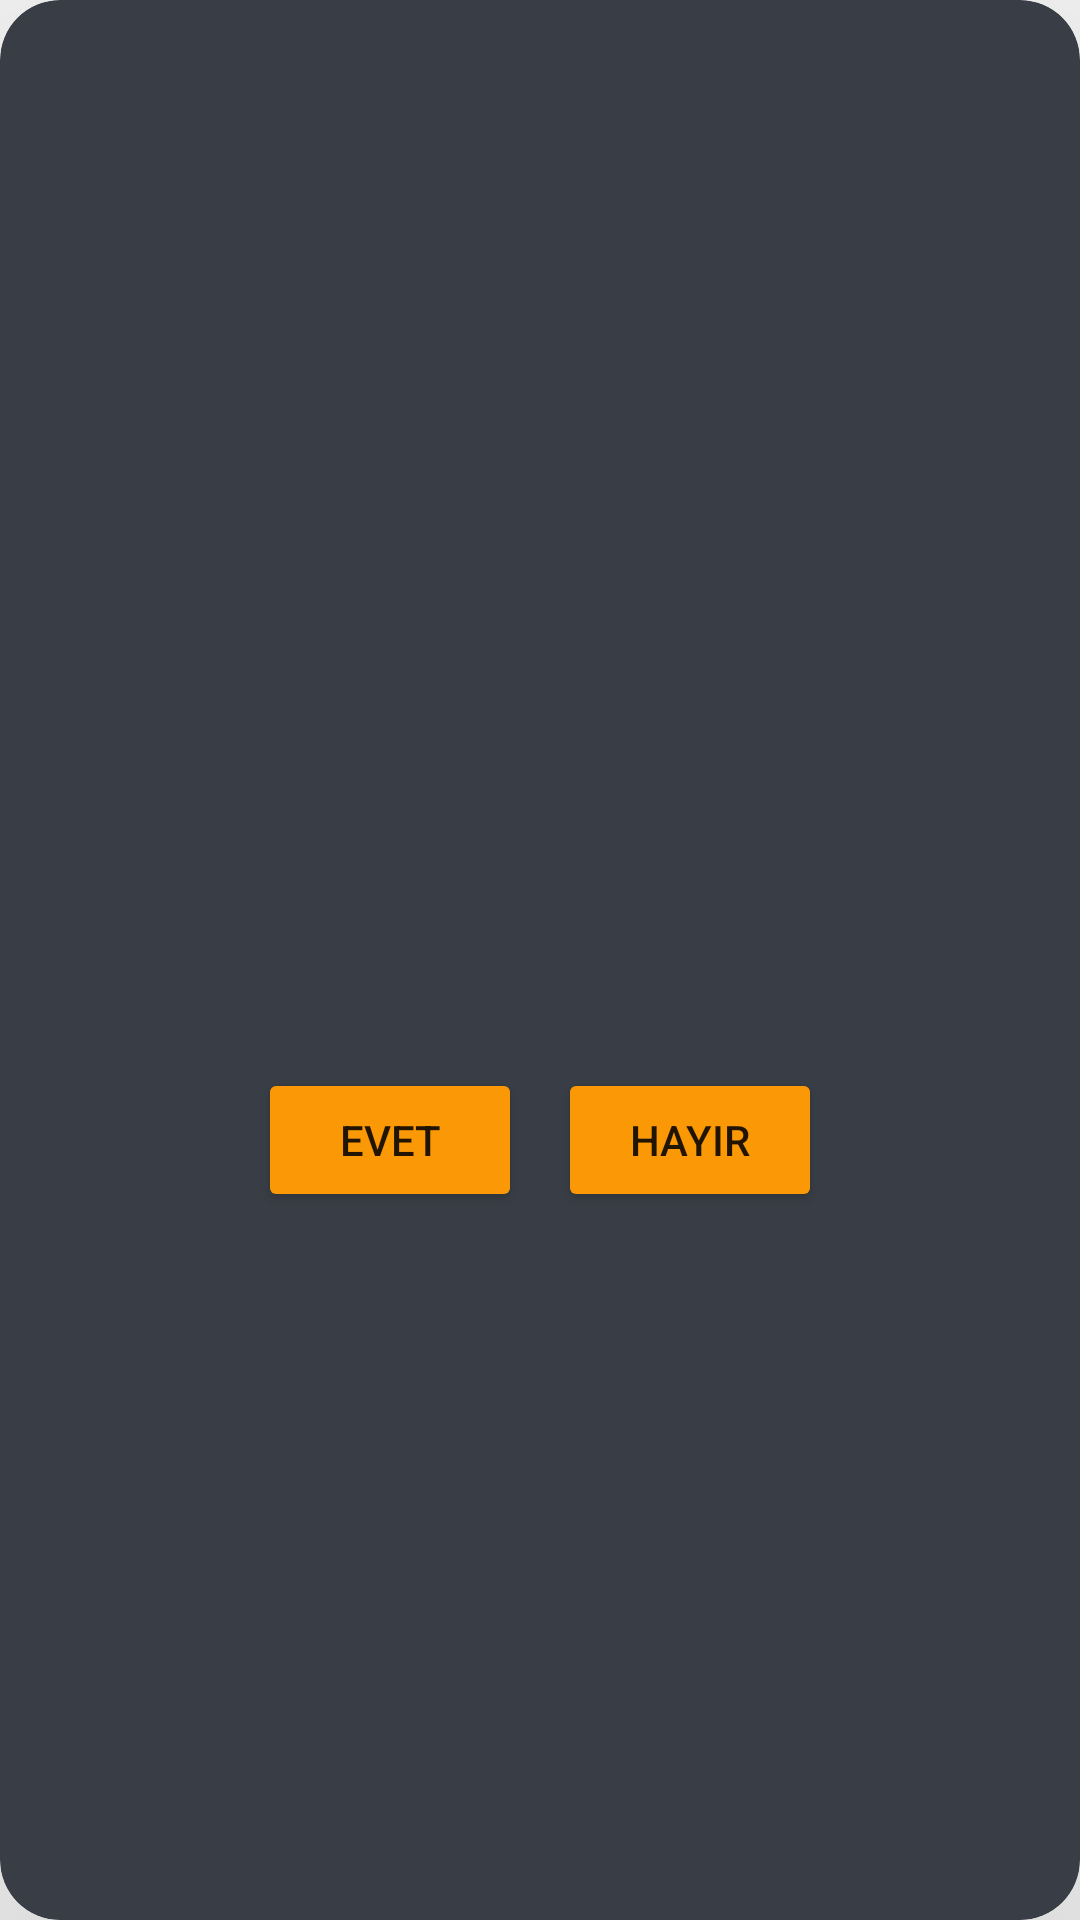

The Android layout XML behind this screen, and the referenced resources:
<!-- AndroidManifest.xml: application theme Theme.Bayrak_uygulamasi -->
<!-- res/layout/alert_tasarim.xml -->
<?xml version="1.0" encoding="utf-8"?>
<LinearLayout xmlns:android="http://schemas.android.com/apk/res/android"
    xmlns:app="http://schemas.android.com/apk/res-auto"
    android:orientation="vertical"
    android:layout_width="350dp"
    android:layout_gravity="center"
    android:layout_height="350dp">

    <androidx.cardview.widget.CardView
        android:layout_width="match_parent"
        android:layout_height="match_parent"
        android:layout_gravity="center"
        android:backgroundTint="#393e46"
        app:cardCornerRadius="20dp"
        app:cardElevation="100dp"
        >

        <TextView
            android:id="@+id/textview_Alert_Sonuc"
            android:layout_width="wrap_content"
            android:layout_height="wrap_content"
            android:textColor="@color/yellow"
            android:textSize="20sp"

            android:textAlignment="center"
            android:layout_marginTop="100dp"
            android:layout_marginLeft="81dp"

           />

        <TextView
            android:id="@+id/textview_Alert_Oran"
            android:layout_width="wrap_content"
            android:layout_height="wrap_content"
            android:textColor="@color/yellow"
            android:textSize="20sp"
            android:textAlignment="center"
            android:layout_marginLeft="81dp"
            android:layout_marginTop="140dp"/>

        <Button
            android:id="@+id/btn_Alert_Evet"
            android:layout_width="wrap_content"
            android:layout_height="wrap_content"
            android:text="@string/evet"
            android:backgroundTint="@color/yellow"
            android:layout_gravity="center"
            android:layout_marginTop="60dp"
            android:layout_marginEnd="50dp"/>

        <Button
            android:id="@+id/btn_Alert_Hayır"
            android:layout_width="wrap_content"
            android:layout_height="wrap_content"
            android:text="@string/hayır"
            android:backgroundTint="#fa9905"
            android:layout_marginTop="60dp"
            android:layout_gravity="center"
            android:layout_marginStart="50dp"/>


    </androidx.cardview.widget.CardView>



</LinearLayout>
<!-- resources referenced by this layout -->
<resources>
  <color name="yellow">#fa9905</color>
  <string name="evet">EVET</string>
  <style name="Theme.Bayrak_uygulamasi" parent="Theme.MaterialComponents.DayNight.NoActionBar">
          
          <item name="colorPrimary">@color/purple_500</item>
          <item name="colorPrimaryVariant">@color/purple_700</item>
          <item name="colorOnPrimary">@color/white</item>
  
  
          
          <item name="colorSecondary">@color/teal_200</item>
          <item name="colorSecondaryVariant">@color/teal_700</item>
          <item name="colorOnSecondary">@color/black</item>
          
          <item name="android:statusBarColor" tools:targetApi="l">?attr/colorPrimaryVariant</item>
          
      </style>
  <color name="purple_500">#FF6200EE</color>
  <color name="purple_700">#FF3700B3</color>
  <color name="white">#FFFFFFFF</color>
  <color name="teal_200">#FF03DAC5</color>
  <color name="teal_700">#FF018786</color>
  <color name="black">#FF000000</color>
</resources>
